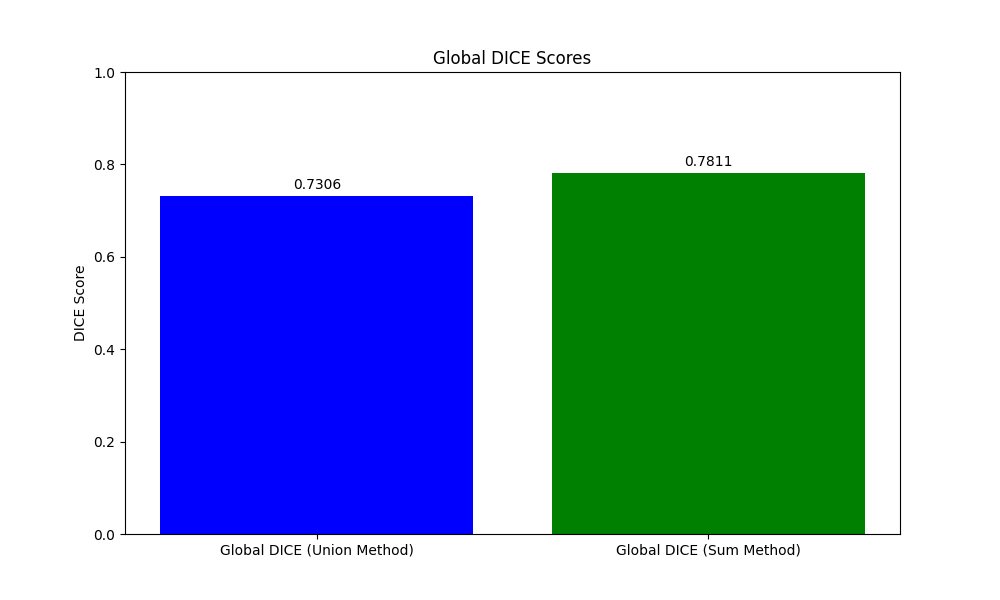

Values plotted in this chart, from the file beside it:
Metric, Value
Global DICE (Union Method), 0.7306
Global DICE (Sum Method), 0.7811
